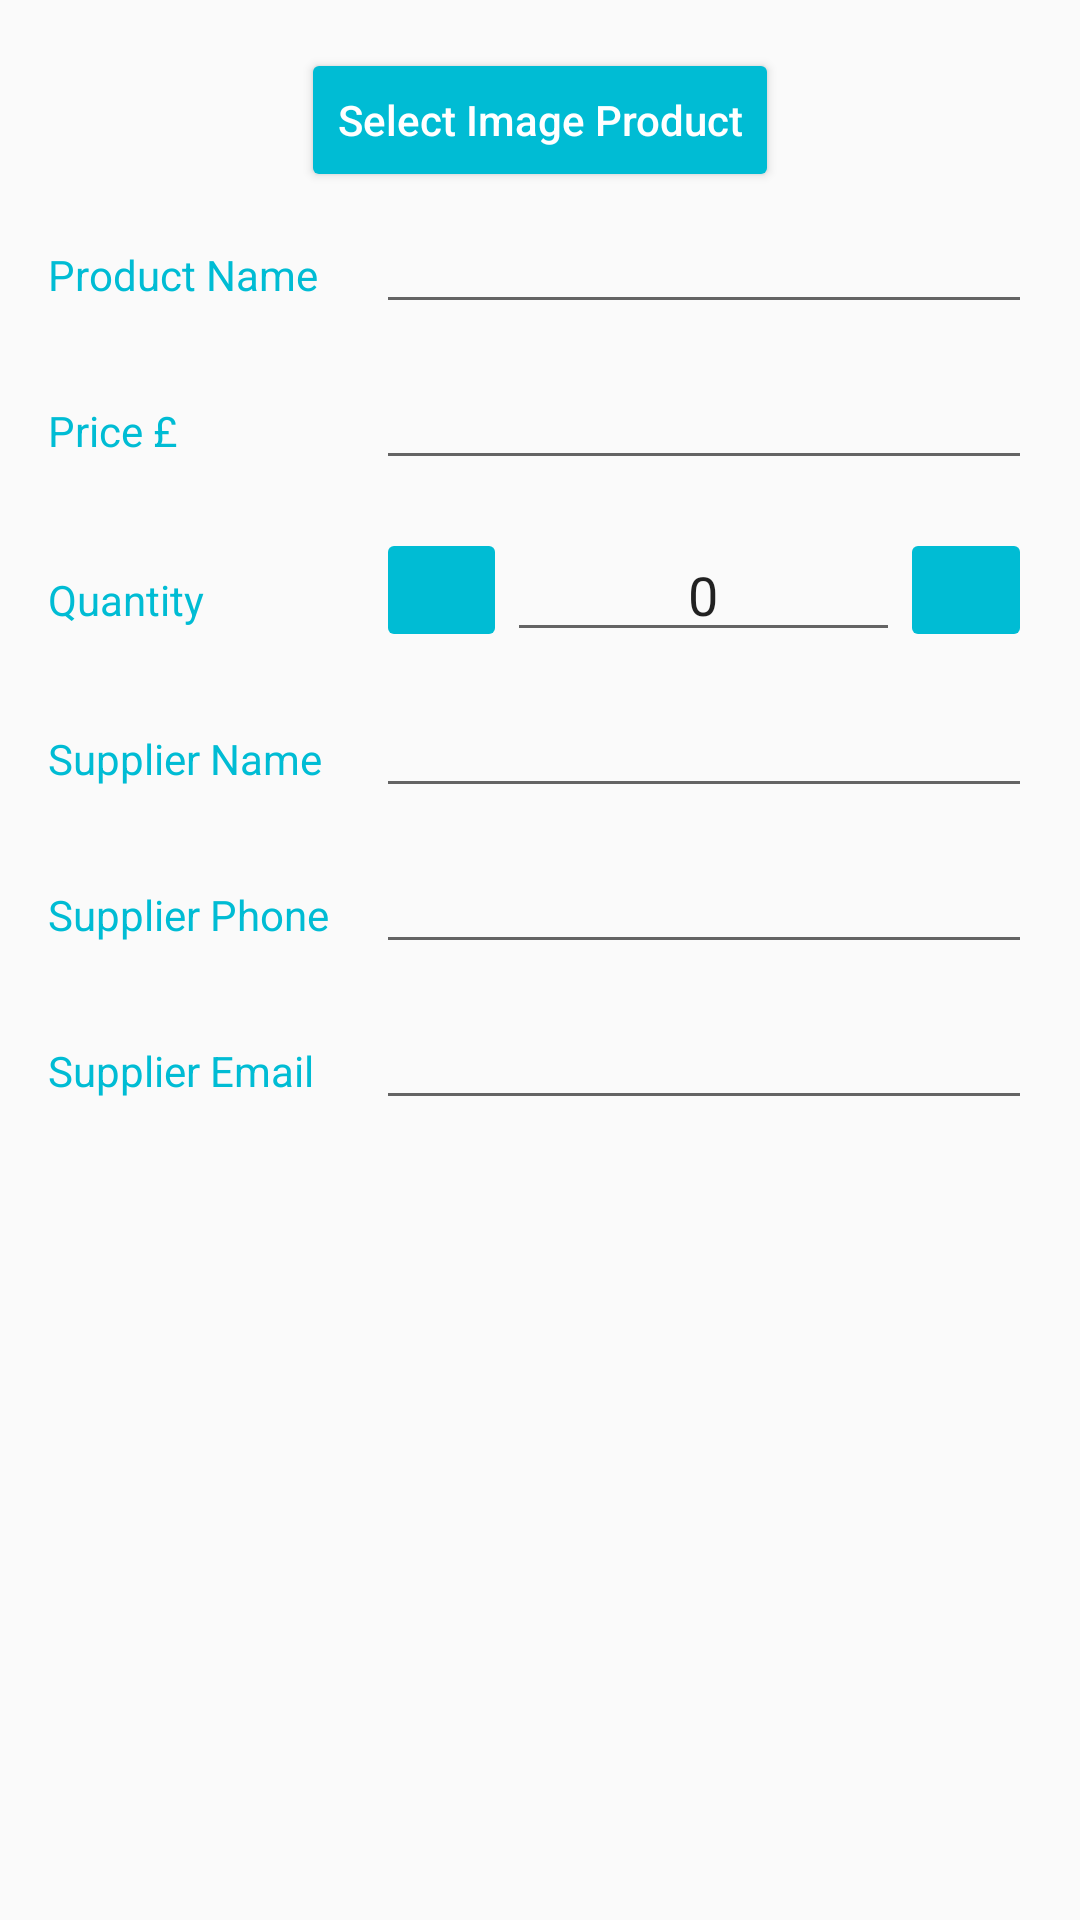

This screen was rendered from an Android layout file. Write that file and the resources it references.
<!-- AndroidManifest.xml: application theme AppTheme -->
<!-- res/layout/activity_add_edit_product.xml -->
<?xml version="1.0" encoding="utf-8"?>
<ScrollView xmlns:android="http://schemas.android.com/apk/res/android"
    xmlns:tools="http://schemas.android.com/tools"
    android:layout_width="match_parent"
    android:layout_height="match_parent"
    tools:context=".AddEditProductActivity">

    <LinearLayout xmlns:tools="http://schemas.android.com/tools"
        android:layout_width="match_parent"
        android:layout_height="wrap_content"
        android:focusableInTouchMode="true"
        android:orientation="vertical"
        android:padding="16dp">

        <ImageView
            android:contentDescription="@string/image_product"
            android:id="@+id/image_view_product"
            android:layout_width="150dp"
            android:layout_height="150dp"
            android:layout_gravity="center_horizontal"
            android:layout_margin="1dp"
            android:visibility="gone" />

        <Button
            android:id="@+id/button_select_image"
            android:layout_width="wrap_content"
            android:layout_height="wrap_content"
            android:layout_gravity="center_horizontal"
            android:layout_marginBottom="8dp"
            android:text="@string/select_image_product"
            android:textAllCaps="false"
            android:textColor="@android:color/white" />

        <LinearLayout
            android:layout_width="match_parent"
            android:layout_height="wrap_content"
            android:layout_marginBottom="16dp">

            <TextView
                style="@style/LabelStyle"
                android:text="@string/product_name" />

            <EditText
                android:id="@+id/edit_text_name"
                style="@style/EditFieldStyle"
                android:inputType="text" />

        </LinearLayout>

        <LinearLayout
            android:layout_width="match_parent"
            android:layout_height="wrap_content"
            android:layout_marginBottom="16dp">

            <TextView
                style="@style/LabelStyle"
                android:text="@string/price" />

            <EditText
                android:id="@+id/edit_text_price"
                style="@style/EditFieldStyle"
                android:inputType="number"
                android:maxLength="10" />

        </LinearLayout>

        <LinearLayout
            android:layout_width="match_parent"
            android:layout_height="wrap_content"
            android:layout_marginBottom="16dp">

            <TextView
                style="@style/LabelStyle"
                android:text="@string/quantity" />

            <ImageButton

                android:id="@+id/image_button_decrease_quantity"
                style="style/ButtonStyle"
                android:layout_width="0dp"
                android:layout_height="match_parent"
                android:layout_weight="0.4"
                android:src="@drawable/ic_remove_white" />

            <EditText
                android:id="@+id/edit_text_quantity"
                android:layout_width="0dp"
                android:layout_height="wrap_content"
                android:layout_weight="1.2"
                android:inputType="number"
                android:maxLength="4"
                android:text="@string/default_value_quantity"
                android:textAlignment="center" />

            <ImageButton
                android:id="@+id/image_button_increase_quantity"
                style="ButtonStyle"
                android:layout_width="0dp"
                android:layout_height="match_parent"
                android:layout_weight="0.4"
                android:src="@drawable/ic_add_white" />

        </LinearLayout>

        <LinearLayout
            android:layout_width="match_parent"
            android:layout_height="wrap_content"
            android:layout_marginBottom="16dp">

            <TextView
                style="@style/LabelStyle"
                android:text="@string/supplier_name" />

            <EditText
                android:id="@+id/edit_text_supplier_name"
                style="@style/EditFieldStyle"
                android:inputType="text" />

        </LinearLayout>

        <LinearLayout
            android:layout_width="match_parent"
            android:layout_height="wrap_content"
            android:layout_marginBottom="16dp">

            <TextView
                style="@style/LabelStyle"
                android:text="@string/supplier_phone" />

            <EditText
                android:id="@+id/edit_text_supplier_phone"
                style="@style/EditFieldStyle"
                android:inputType="phone" />

        </LinearLayout>

        <LinearLayout
            android:layout_width="match_parent"
            android:layout_height="wrap_content"
            android:layout_marginBottom="16dp">

            <TextView
                style="@style/LabelStyle"
                android:text="@string/supplier_email" />

            <EditText
                android:id="@+id/edit_text_supplier_email"
                style="@style/EditFieldStyle"
                android:inputType="textEmailAddress" />

        </LinearLayout>

    </LinearLayout>

</ScrollView>
<!-- resources referenced by this layout -->
<resources>
  <string name="default_value_quantity">0</string>
  <string name="image_product">Image product</string>
  <string name="price">Price £</string>
  <string name="product_name">Product Name</string>
  <string name="quantity">Quantity</string>
  <string name="select_image_product">Select Image Product</string>
  <string name="supplier_email">Supplier Email</string>
  <string name="supplier_name">Supplier Name</string>
  <string name="supplier_phone">Supplier Phone</string>
  <style name="EditFieldStyle">
          <item name="android:layout_height">wrap_content</item>
          <item name="android:layout_width">0dp</item>
          <item name="android:layout_weight">2</item>
          <item name="android:textAppearance">?android:textAppearanceSmall</item>
          <item name="android:maxLength">30</item>
      </style>
  <style name="LabelStyle">
          <item name="android:layout_height">wrap_content</item>
          <item name="android:layout_width">0dp</item>
          <item name="android:layout_weight">1</item>
          <item name="android:textColor">@color/colorPrimary</item>
          <item name="android:textAppearance">?android:textAppearanceSmall</item>
      </style>
  <style name="AppTheme" parent="Theme.AppCompat.Light.DarkActionBar">
          
          <item name="colorPrimary">@color/colorPrimary</item>
          <item name="colorPrimaryDark">@color/colorPrimaryDark</item>
          <item name="colorAccent">@color/colorAccent</item>
          <item name="colorButtonNormal">@color/colorPrimary</item>
      </style>
  <color name="colorPrimary">#00BCD4</color>
  <color name="colorPrimaryDark">#0097A7</color>
  <color name="colorAccent">#FFA000</color>
</resources>
